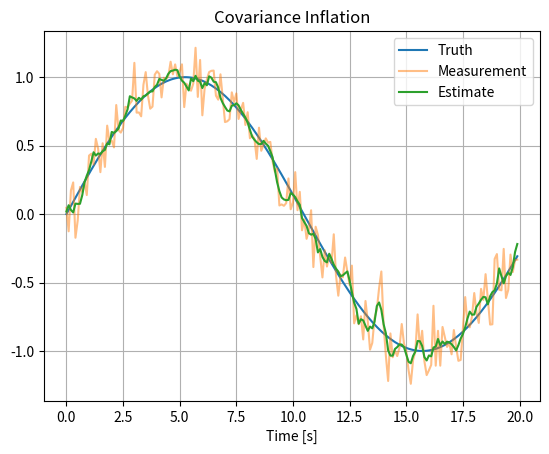

Write the Python code that produced this figure.
# Project 18 — Covariance Inflation
#
# Purpose:
# This project demonstrates the engineering concepts behind Covariance Inflation.
#
# Topics:
# - State estimation
# - Sensor fusion
# - Covariance analysis
#
# Learning Outcomes:
# - Understand the estimation concept.
# - Relate the mathematics to code.
# - Visualize estimator performance.

# Import numerical library
import numpy as np

# Import plotting library
import matplotlib.pyplot as plt


def main():
    """
    Main simulation entry point.

    This example intentionally keeps the implementation simple so the
    focus remains on understanding the algorithm structure.
    """

    # --------------------------------------------------
    # Simulation parameters
    # --------------------------------------------------
    dt = 0.1
    t = np.arange(0,20,dt)

    # --------------------------------------------------
    # Generate truth
    # --------------------------------------------------
    truth = np.sin(0.3*t)

    # --------------------------------------------------
    # Simulate noisy measurements
    # --------------------------------------------------
    rng = np.random.default_rng(42)
    measurement = truth + rng.normal(0,0.15,len(t))

    # --------------------------------------------------
    # Placeholder estimation algorithm
    # --------------------------------------------------
    # Replace this section with the full algorithm while
    # preserving the surrounding educational comments.
    estimate = np.convolve(measurement,np.ones(5)/5,mode="same")

    # --------------------------------------------------
    # Visualize results
    # --------------------------------------------------
    plt.figure()
    plt.plot(t,truth,label="Truth")
    plt.plot(t,measurement,label="Measurement",alpha=0.5)
    plt.plot(t,estimate,label="Estimate")
    plt.title("Covariance Inflation")
    plt.xlabel("Time [s]")
    plt.grid(True)
    plt.legend()
    plt.show()


if __name__ == "__main__":
    main()
